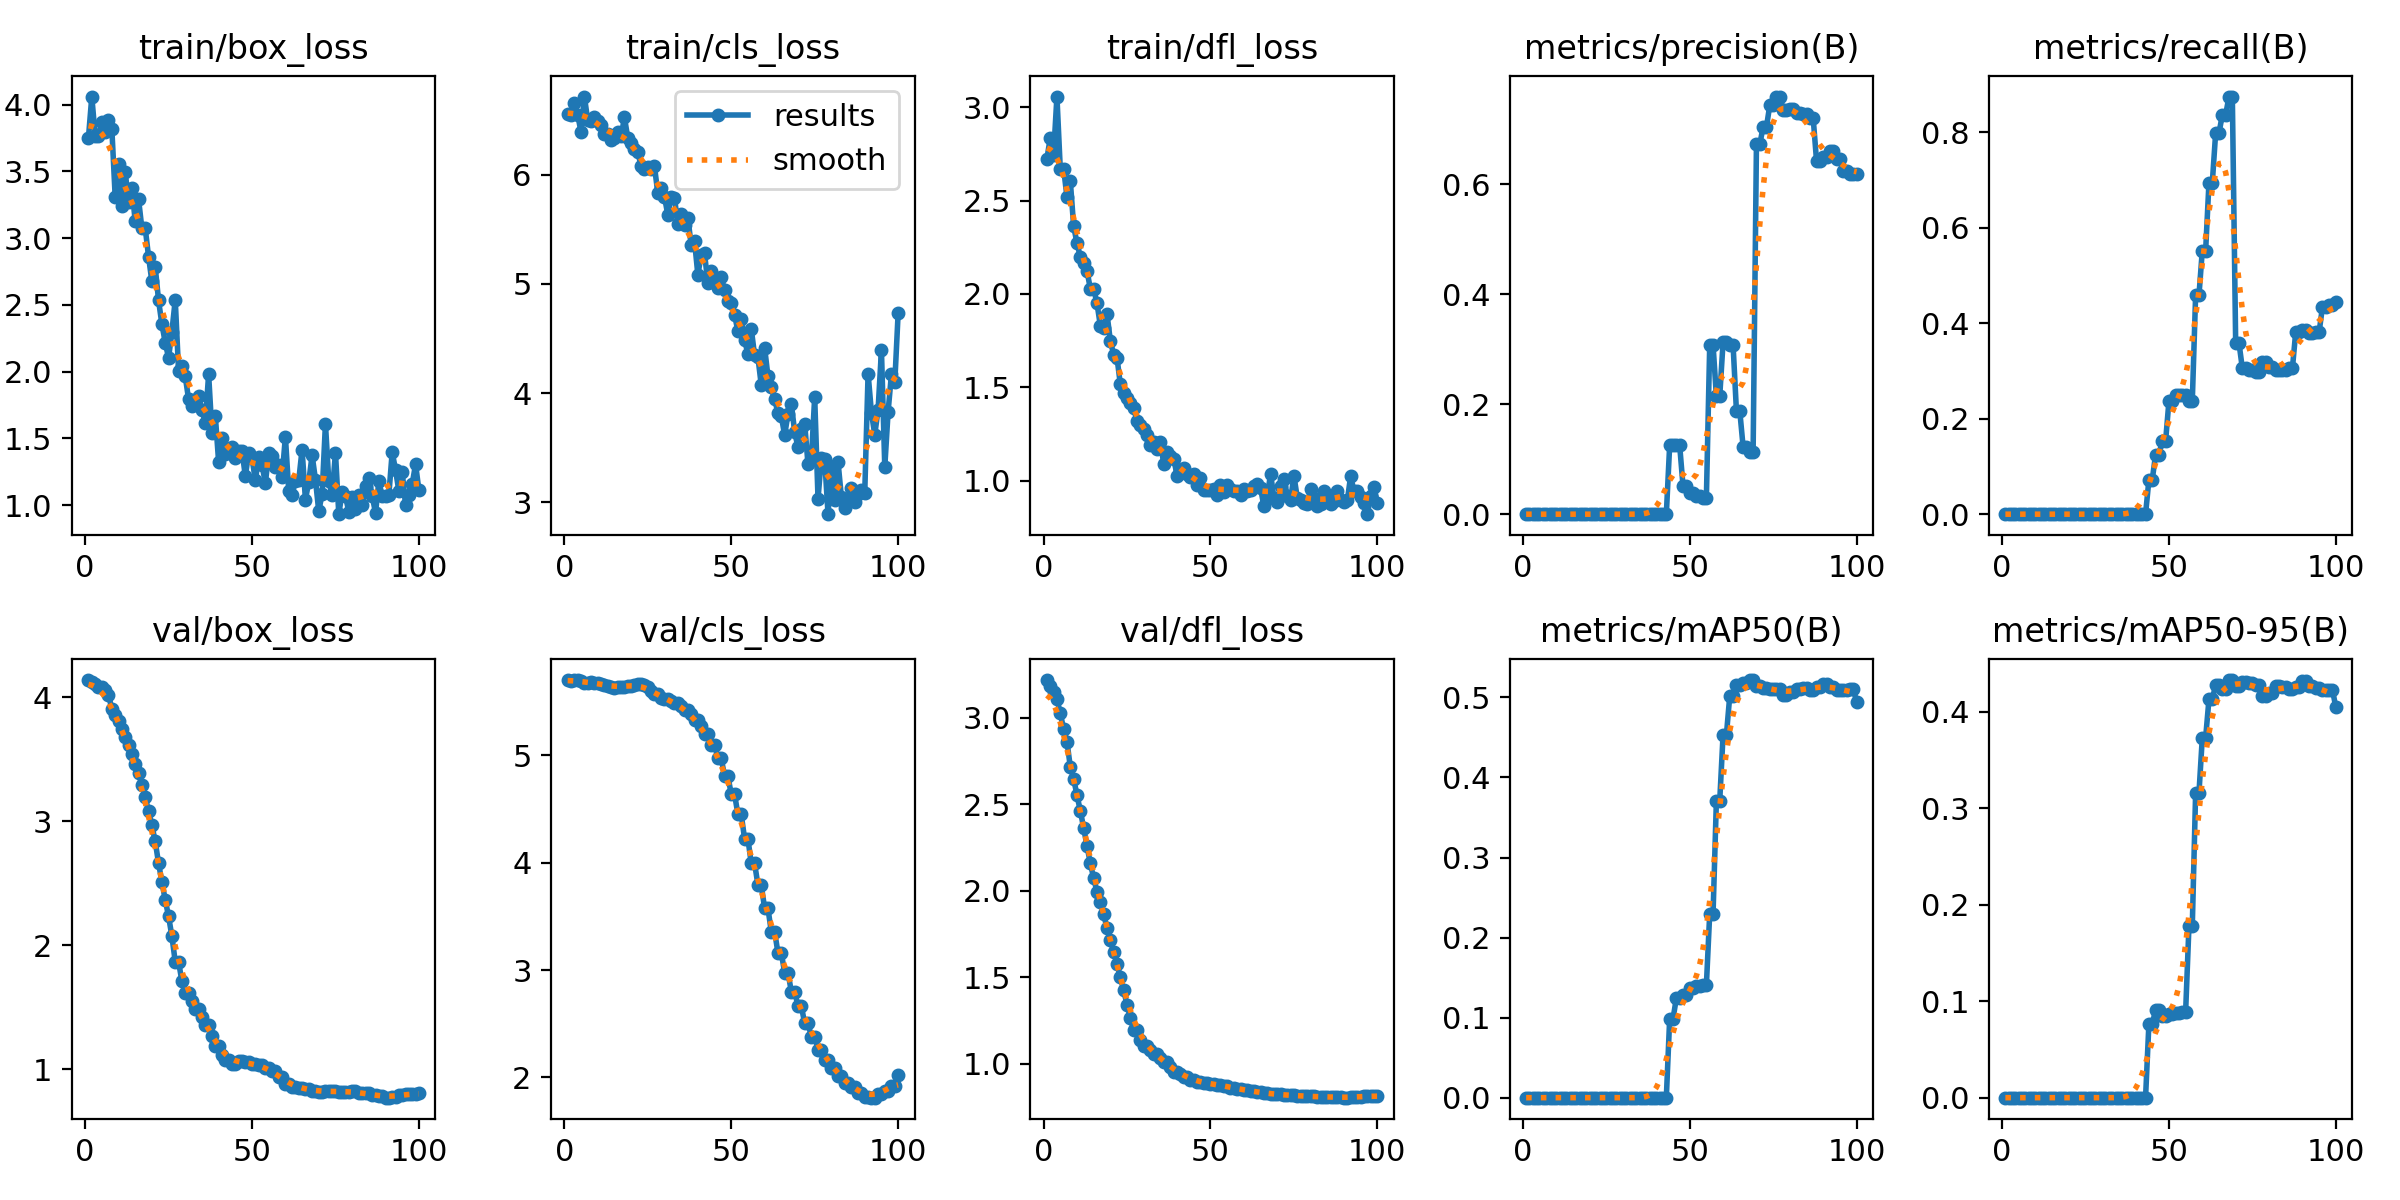

Source data for this figure (header and first rows):
epoch, time, train/box_loss, train/cls_loss, train/dfl_loss, metrics/precision(B), metrics/recall(B), metrics/mAP50(B), metrics/mAP50-95(B), val/box_loss, val/cls_loss, val/dfl_loss, lr/pg0, lr/pg1, lr/pg2
1, 2.305, 3.753, 6.559, 2.724, 0, 0, 0, 0, 4.137, 5.701, 3.218, 8.1e-07, 8.1e-07, 8.1e-07
2, 3.397, 4.061, 6.547, 2.835, 0, 0, 0, 0, 4.121, 5.697, 3.181, 2.40594e-06, 2.40594e-06, 2.40594e-06
3, 4.444, 3.768, 6.656, 2.745, 0, 0, 0, 0, 4.104, 5.7, 3.148, 3.96981e-06, 3.96981e-06, 3.96981e-06
4, 5.404, 3.763, 6.55, 3.057, 0, 0, 0, 0, 4.083, 5.701, 3.11, 5.5016e-06, 5.5016e-06, 5.5016e-06
5, 6.369, 3.871, 6.388, 2.67, 0, 0, 0, 0, 4.077, 5.688, 3.025, 7.00132e-06, 7.00132e-06, 7.00132e-06
6, 7.27, 3.796, 6.715, 2.671, 0, 0, 0, 0, 4.058, 5.671, 2.937, 8.46895e-06, 8.46895e-06, 8.46895e-06
7, 8.195, 3.882, 6.498, 2.521, 0, 0, 0, 0, 4.02, 5.676, 2.863, 9.90452e-06, 9.90452e-06, 9.90452e-06
8, 9.132, 3.821, 6.487, 2.607, 0, 0, 0, 0, 3.902, 5.679, 2.718, 1.1308e-05, 1.1308e-05, 1.1308e-05
9, 10.05, 3.312, 6.531, 2.365, 0, 0, 0, 0, 3.854, 5.678, 2.647, 1.26794e-05, 1.26794e-05, 1.26794e-05
10, 10.93, 3.552, 6.488, 2.272, 0, 0, 0, 0, 3.804, 5.677, 2.554, 1.40188e-05, 1.40188e-05, 1.40188e-05
11, 11.83, 3.241, 6.457, 2.2, 0, 0, 0, 0, 3.743, 5.668, 2.462, 1.5326e-05, 1.5326e-05, 1.5326e-05
12, 12.72, 3.498, 6.375, 2.166, 0, 0, 0, 0, 3.681, 5.654, 2.365, 1.66012e-05, 1.66012e-05, 1.66012e-05
13, 13.6, 3.273, 6.373, 2.124, 0, 0, 0, 0, 3.613, 5.646, 2.259, 1.78443e-05, 1.78443e-05, 1.78443e-05
14, 14.5, 3.378, 6.317, 2.029, 0, 0, 0, 0, 3.543, 5.637, 2.159, 1.90553e-05, 1.90553e-05, 1.90553e-05
15, 15.41, 3.127, 6.335, 2.028, 0, 0, 0, 0, 3.464, 5.631, 2.073, 2.02343e-05, 2.02343e-05, 2.02343e-05
16, 16.3, 3.293, 6.392, 1.95, 0, 0, 0, 0, 3.389, 5.634, 1.994, 2.13812e-05, 2.13812e-05, 2.13812e-05
17, 17.27, 3.074, 6.35, 1.831, 0, 0, 0, 0, 3.29, 5.638, 1.932, 2.2496e-05, 2.2496e-05, 2.2496e-05
18, 18.18, 3.076, 6.524, 1.817, 0, 0, 0, 0, 3.196, 5.64, 1.865, 2.35787e-05, 2.35787e-05, 2.35787e-05
19, 19.09, 2.862, 6.338, 1.893, 0, 0, 0, 0, 3.078, 5.645, 1.783, 2.46293e-05, 2.46293e-05, 2.46293e-05
20, 19.98, 2.676, 6.288, 1.749, 0, 0, 0, 0, 2.967, 5.65, 1.716, 2.56479e-05, 2.56479e-05, 2.56479e-05
21, 20.86, 2.785, 6.236, 1.675, 0, 0, 0, 0, 2.836, 5.657, 1.645, 2.66344e-05, 2.66344e-05, 2.66344e-05
22, 21.77, 2.534, 6.205, 1.659, 0, 0, 0, 0, 2.661, 5.663, 1.577, 2.75888e-05, 2.75888e-05, 2.75888e-05
23, 22.68, 2.356, 6.079, 1.515, 0, 0, 0, 0, 2.511, 5.666, 1.5, 2.85112e-05, 2.85112e-05, 2.85112e-05
24, 23.55, 2.218, 6.052, 1.47, 0, 0, 0, 0, 2.365, 5.658, 1.423, 2.94015e-05, 2.94015e-05, 2.94015e-05
25, 24.44, 2.103, 6.068, 1.444, 0, 0, 0, 0, 2.234, 5.636, 1.342, 3.02597e-05, 3.02597e-05, 3.02597e-05
26, 25.29, 2.301, 6.049, 1.417, 0, 0, 0, 0, 2.072, 5.6, 1.264, 3.10858e-05, 3.10858e-05, 3.10858e-05
27, 26.19, 2.538, 6.076, 1.388, 0, 0, 0, 0, 1.866, 5.569, 1.193, 3.18798e-05, 3.18798e-05, 3.18798e-05
28, 27.05, 2.004, 5.831, 1.319, 0, 0, 0, 0, 1.866, 5.569, 1.193, 3.26418e-05, 3.26418e-05, 3.26418e-05
29, 27.93, 2.039, 5.881, 1.299, 0, 0, 0, 0, 1.71, 5.537, 1.137, 3.33717e-05, 3.33717e-05, 3.33717e-05
30, 28.85, 1.964, 5.798, 1.278, 0, 0, 0, 0, 1.613, 5.522, 1.103, 3.40695e-05, 3.40695e-05, 3.40695e-05
31, 29.71, 1.793, 5.631, 1.246, 0, 0, 0, 0, 1.613, 5.522, 1.103, 3.47352e-05, 3.47352e-05, 3.47352e-05
32, 30.63, 1.741, 5.797, 1.19, 0, 0, 0, 0, 1.555, 5.507, 1.078, 3.53689e-05, 3.53689e-05, 3.53689e-05
33, 31.53, 1.788, 5.784, 1.209, 0, 0, 0, 0, 1.484, 5.486, 1.055, 3.59705e-05, 3.59705e-05, 3.59705e-05
34, 32.46, 1.817, 5.553, 1.167, 0, 0, 0, 0, 1.484, 5.486, 1.055, 3.654e-05, 3.654e-05, 3.654e-05
35, 33.39, 1.715, 5.643, 1.209, 0, 0, 0, 0, 1.421, 5.464, 1.032, 3.70774e-05, 3.70774e-05, 3.70774e-05
36, 34.28, 1.616, 5.534, 1.089, 0, 0, 0, 0, 1.356, 5.425, 1.008, 3.75828e-05, 3.75828e-05, 3.75828e-05
37, 35.17, 1.981, 5.603, 1.154, 0, 0, 0, 0, 1.356, 5.425, 1.008, 3.80561e-05, 3.80561e-05, 3.80561e-05
38, 36.05, 1.544, 5.358, 1.131, 0, 0, 0, 0, 1.272, 5.381, 0.9802, 3.84973e-05, 3.84973e-05, 3.84973e-05
39, 36.94, 1.671, 5.392, 1.118, 0, 0, 0, 0, 1.191, 5.329, 0.9543, 3.89064e-05, 3.89064e-05, 3.89064e-05
40, 37.8, 1.323, 5.084, 1.026, 0, 0, 0, 0, 1.191, 5.329, 0.9543, 3.92835e-05, 3.92835e-05, 3.92835e-05
41, 38.72, 1.502, 5.262, 1.053, 0, 0, 0, 0, 1.115, 5.273, 0.9379, 3.96284e-05, 3.96284e-05, 3.96284e-05
42, 39.61, 1.381, 5.278, 1.065, 0, 0, 0, 0, 1.073, 5.2, 0.9221, 3.99413e-05, 3.99413e-05, 3.99413e-05
43, 40.48, 1.419, 5.007, 1.035, 0, 0, 0, 0, 1.073, 5.2, 0.9221, 4.02222e-05, 4.02222e-05, 4.02222e-05
44, 41.41, 1.433, 5.122, 1.017, 0.125, 0.07143, 0.09821, 0.0763, 1.046, 5.098, 0.9063, 4.04709e-05, 4.04709e-05, 4.04709e-05
45, 42.33, 1.356, 5.003, 1.037, 0.125, 0.07143, 0.09821, 0.0763, 1.046, 5.098, 0.9063, 4.06876e-05, 4.06876e-05, 4.06876e-05
46, 43.27, 1.404, 4.959, 0.9754, 0.125, 0.125, 0.1244, 0.09065, 1.064, 4.973, 0.8943, 4.08722e-05, 4.08722e-05, 4.08722e-05
47, 44.17, 1.407, 5.06, 1.014, 0.125, 0.125, 0.1244, 0.09065, 1.064, 4.973, 0.8943, 4.10247e-05, 4.10247e-05, 4.10247e-05
48, 45.1, 1.217, 4.941, 0.9478, 0.05137, 0.1528, 0.1279, 0.0845, 1.057, 4.807, 0.8861, 4.11452e-05, 4.11452e-05, 4.11452e-05
49, 46, 1.391, 4.846, 0.9496, 0.05137, 0.1528, 0.1279, 0.0845, 1.057, 4.807, 0.8861, 4.12335e-05, 4.12335e-05, 4.12335e-05
50, 46.91, 1.352, 4.827, 0.951, 0.03928, 0.2361, 0.1374, 0.08653, 1.043, 4.637, 0.8822, 4.12898e-05, 4.12898e-05, 4.12898e-05
51, 47.8, 1.186, 4.717, 0.9546, 0.03928, 0.2361, 0.1374, 0.08653, 1.043, 4.637, 0.8822, 4.0905e-05, 4.0905e-05, 4.0905e-05
52, 48.69, 1.361, 4.566, 0.923, 0.0328, 0.25, 0.1399, 0.08737, 1.036, 4.45, 0.8784, 4.01031e-05, 4.01031e-05, 4.01031e-05
53, 49.59, 1.302, 4.682, 0.9775, 0.0328, 0.25, 0.1399, 0.08737, 1.036, 4.45, 0.8784, 3.93012e-05, 3.93012e-05, 3.93012e-05
54, 50.49, 1.163, 4.489, 0.9401, 0.02952, 0.25, 0.1406, 0.08836, 1.013, 4.222, 0.8697, 3.84993e-05, 3.84993e-05, 3.84993e-05
55, 51.38, 1.393, 4.353, 0.9747, 0.02952, 0.25, 0.1406, 0.08836, 1.013, 4.222, 0.8697, 3.76974e-05, 3.76974e-05, 3.76974e-05
56, 52.29, 1.37, 4.588, 0.9534, 0.3078, 0.2361, 0.2299, 0.1775, 0.9842, 3.993, 0.8593, 3.68955e-05, 3.68955e-05, 3.68955e-05
57, 53.21, 1.285, 4.344, 0.9459, 0.3078, 0.2361, 0.2299, 0.1775, 0.9842, 3.993, 0.8593, 3.60936e-05, 3.60936e-05, 3.60936e-05
58, 54.12, 1.302, 4.327, 0.9444, 0.2146, 0.4583, 0.371, 0.3155, 0.9384, 3.793, 0.8547, 3.52917e-05, 3.52917e-05, 3.52917e-05
59, 55.03, 1.21, 4.072, 0.9229, 0.2146, 0.4583, 0.371, 0.3155, 0.9384, 3.793, 0.8547, 3.44898e-05, 3.44898e-05, 3.44898e-05
60, 55.96, 1.513, 4.415, 0.9551, 0.3128, 0.5521, 0.4531, 0.3729, 0.8866, 3.575, 0.8467, 3.36879e-05, 3.36879e-05, 3.36879e-05
... 40 more rows
